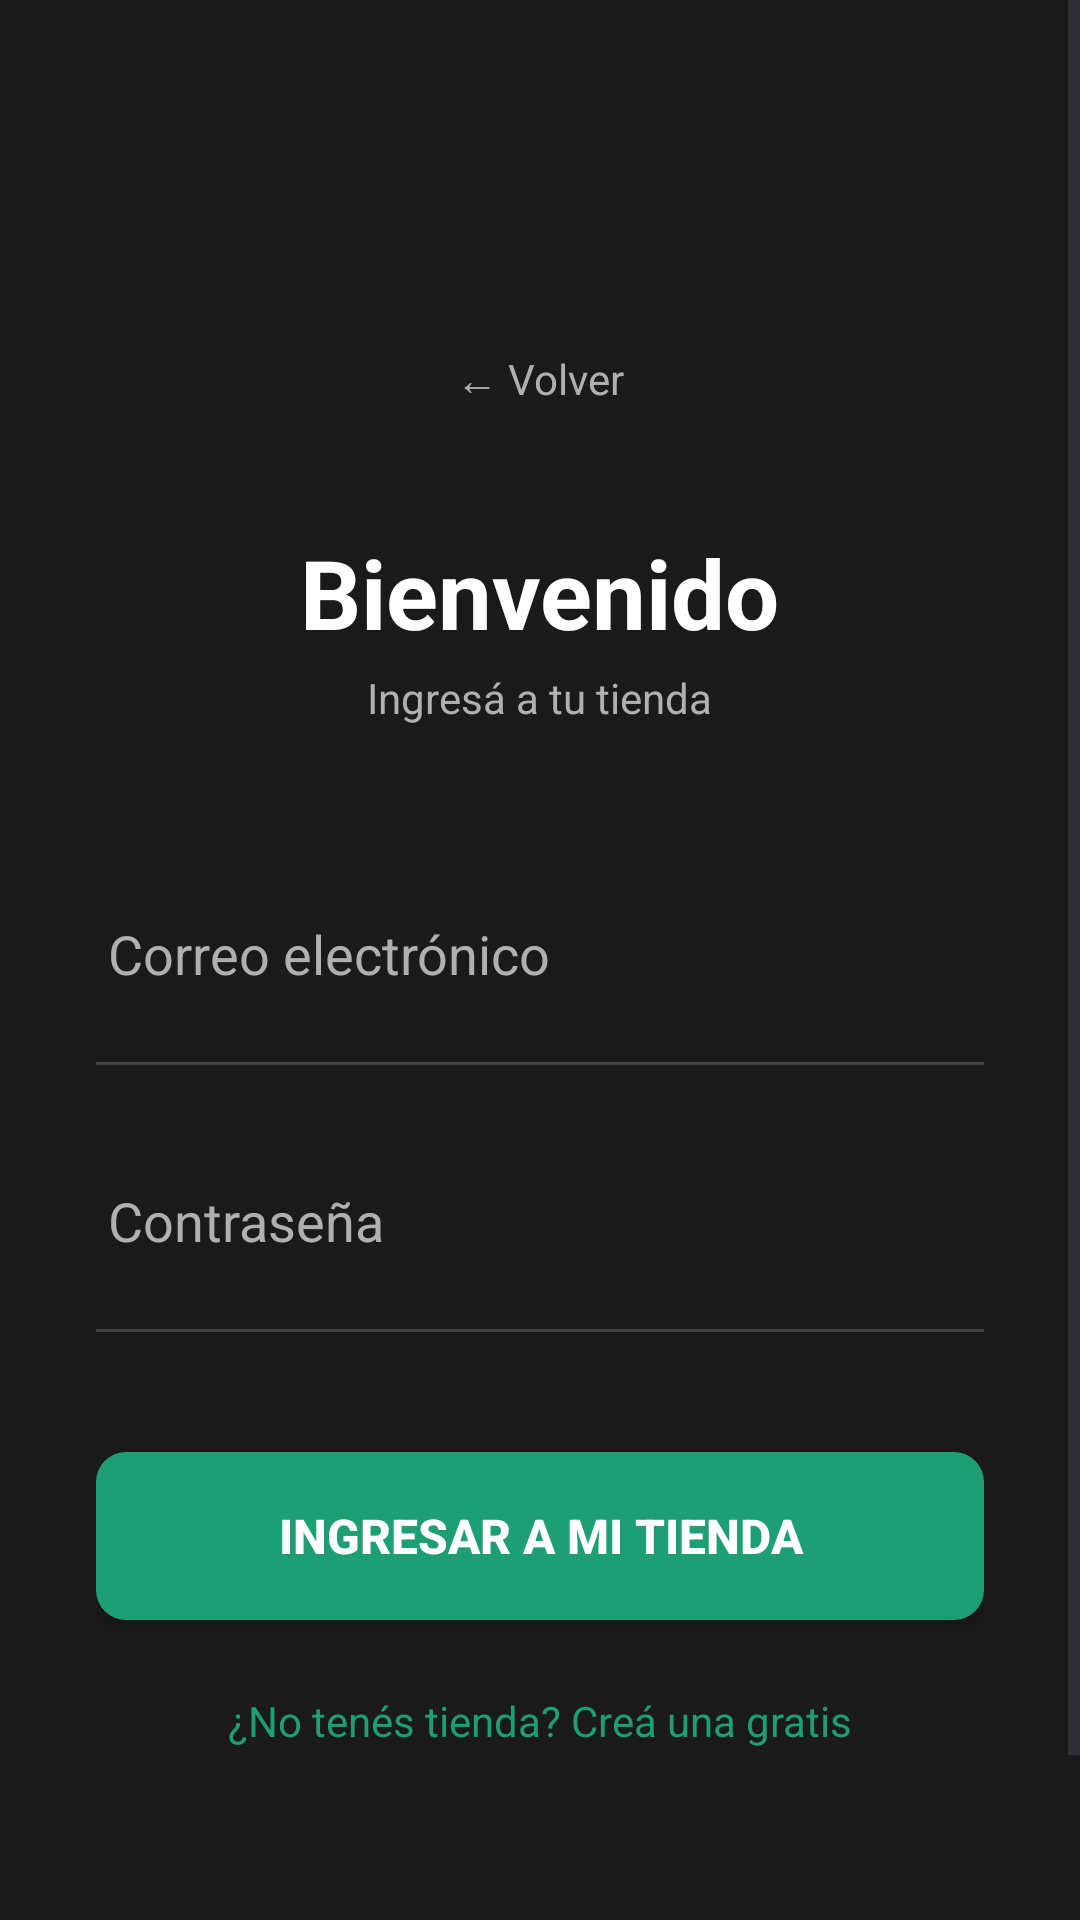

Here is an Android app screen rendered from its layout file. Give the layout XML and the strings, colors and styles it references.
<!-- AndroidManifest.xml: application theme Theme.Qhatu -->
<!-- res/layout/activity_login_emprendedor.xml -->
<?xml version="1.0" encoding="utf-8"?>
<ScrollView xmlns:android="http://schemas.android.com/apk/res/android"
    android:layout_width="match_parent"
    android:layout_height="match_parent"
    android:background="@color/primary">

    <LinearLayout
        android:layout_width="match_parent"
        android:layout_height="wrap_content"
        android:orientation="vertical"
        android:gravity="center"
        android:padding="32dp"
        android:minHeight="700dp">

        <TextView
            android:layout_width="wrap_content"
            android:layout_height="wrap_content"
            android:text="← Volver"
            android:textColor="#B0B0B0"
            android:textSize="14sp"
            android:layout_alignParentStart="true"
            android:layout_marginBottom="40dp"
            android:id="@+id/tvVolverLogin"/>

        <TextView
            android:layout_width="wrap_content"
            android:layout_height="wrap_content"
            android:text="Bienvenido"
            android:textColor="@color/white"
            android:textSize="32sp"
            android:textStyle="bold"
            android:layout_marginBottom="4dp"/>

        <TextView
            android:layout_width="wrap_content"
            android:layout_height="wrap_content"
            android:text="Ingresá a tu tienda"
            android:textColor="#B0B0B0"
            android:textSize="14sp"
            android:layout_marginBottom="48dp"/>

        <EditText
            android:id="@+id/etEmailEmprendedor"
            android:layout_width="match_parent"
            android:layout_height="56dp"
            android:hint="Correo electrónico"
            android:textColorHint="#B0B0B0"
            android:textColor="@color/white"
            android:background="@android:color/transparent"
            android:inputType="textEmailAddress"
            android:paddingStart="4dp"
            android:layout_marginBottom="8dp"/>

        <View
            android:layout_width="match_parent"
            android:layout_height="1dp"
            android:background="#444444"
            android:layout_marginBottom="24dp"/>

        <EditText
            android:id="@+id/etPasswordEmprendedor"
            android:layout_width="match_parent"
            android:layout_height="56dp"
            android:hint="Contraseña"
            android:textColorHint="#B0B0B0"
            android:textColor="@color/white"
            android:background="@android:color/transparent"
            android:inputType="textPassword"
            android:paddingStart="4dp"
            android:layout_marginBottom="8dp"/>

        <View
            android:layout_width="match_parent"
            android:layout_height="1dp"
            android:background="#444444"
            android:layout_marginBottom="40dp"/>

        <Button
            android:id="@+id/btnIngresarEmprendedor"
            android:layout_width="match_parent"
            android:layout_height="56dp"
            android:text="Ingresar a mi tienda"
            android:textColor="@color/white"
            android:background="@drawable/bg_button"
            android:textStyle="bold"
            android:textSize="16sp"
            android:layout_marginBottom="24dp"/>

        <TextView
            android:id="@+id/tvCrearCuenta"
            android:layout_width="wrap_content"
            android:layout_height="wrap_content"
            android:text="¿No tenés tienda? Creá una gratis"
            android:textColor="@color/accent"
            android:textSize="14sp"/>

    </LinearLayout>
</ScrollView>
<!-- resources referenced by this layout -->
<resources>
  <color name="accent">#1D9E75</color>
  <color name="primary">#1A1A1A</color>
  <color name="white">#FFFFFF</color>
  <!-- drawable bg_button (drawable) -->
  <?xml version="1.0" encoding="utf-8"?>
  <shape xmlns:android="http://schemas.android.com/apk/res/android"
      android:shape="rectangle">
      <solid android:color="@color/accent"/>
      <corners android:radius="10dp"/>
  </shape>
  <style name="Theme.Qhatu" parent="Base.Theme.Qhatu" />
  <style name="Base.Theme.Qhatu" parent="Theme.Material3.DayNight.NoActionBar">
          
          
      </style>
</resources>
